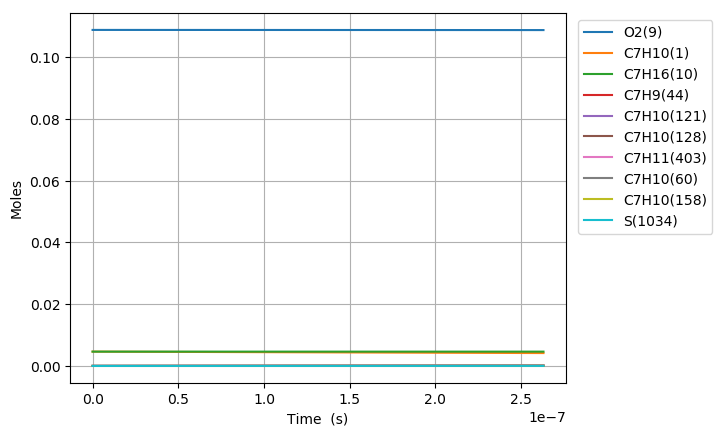

The data file committed next to this chart (first rows):
Time (s), Volume (m^3), H(11), O(12), OH(13), H2(14), H2O(15), Ar(16), He(17), HO2(18), H2O2(19), N2, Ne, C7H10(1), CO(2), CO2(3), CH4(4), C2H2(5), C4H4(6), C5H6(7), C5H5(8), O2(9), C7H16(10), C7H10(60)
0.0, 0.004074, 0.0, 0.0, 0.0, 0.0, 0.0, 0.0, 0.0, 0.0, 0.0, 0.8803, 0.0, 0.00463, 0.0, 0.0, 0.0, 0.0, 0.0, 0.0, 0.0, 0.1088, 0.00463, 0.0
6.317202454421275e-19, 0.004074, 2.5312565251526402e-22, 7.5301653259473005e-35, 7.4507373036547249e-35, 1.1967674600820689e-34, 7.4893862413355351e-46, 0.0, 0.0, 1.1682917708671281e-22, 1.024258713687156e-37, 0.8803, 0.0, 0.00463, 7.5730294578733249e-96, 3.2443086271270546e-118, 3.3340741829518483e-63, -3.6421243988920682e-175, 0.0, 0.0, 0.0, 0.1088, 0.00463, 1.2703386210175564e-16
1.768816687237957e-18, 0.004074, 7.0875186366085172e-22, 4.5224853716835677e-34, 4.5002455253787123e-34, 7.2284757705443414e-34, 8.8913998710872788e-45, 0.0, 0.0, 3.2712389572957592e-22, 6.1865574909411868e-37, 0.8803, 0.0, 0.00463, 1.5521309155320334e-93, 1.2001319142894663e-115, 2.2695249023230099e-61, 4.1664524698975604e-170, 0.0, 0.0, 0.0, 0.1088, 0.00463, 3.5569481392294093e-16
4.043009570829616e-18, 0.004074, 1.6200044324239188e-21, 2.1717580923622454e-33, 2.1666746988590907e-33, 3.4802002413901994e-33, 8.7296299385711438e-44, 0.0, 0.0, 7.4772213253245084e-22, 2.9785966255978466e-36, 0.8803, 0.0, 0.00463, 6.4262414197830751e-91, 9.9228775594966768e-113, 1.6792528050953544e-59, 1.2548410301558982e-165, 0.0, 0.0, 0.0, 0.1088, 0.00463, 8.1301671771741238e-16
8.591395338012934e-18, 0.004074, 3.4425101558331587e-21, 9.4732415939153811e-33, 9.4624393821776836e-33, 1.5198951573559724e-32, 7.7212601736032349e-43, 0.0, 0.0, 1.5889538039670278e-21, 1.3008625933393574e-35, 0.8803, 0.0, 0.00463, 2.0531866633395616e-88, 6.3429805980679716e-110, 1.1589573448269981e-57, 3.0156323682456493e-161, 0.0, 0.0, 0.0, 0.1088, 0.00463, 1.7276605259147588e-15
1.768816687237957e-17, 0.004074, 7.0875239461483475e-21, 3.9526076094818711e-32, 3.9503836242583061e-32, 6.3452654207845601e-32, 6.4901866535561042e-42, 0.0, 0.0, 3.2715579362334591e-21, 5.4311059309201978e-35, 0.8803, 0.0, 0.00463, 5.8403351050679988e-86, 3.609247673866474e-107, 7.6982881702332685e-56, 5.9487464681804862e-157, 0.0, 0.0, 0.0, 0.1088, 0.00463, 3.5569481447430639e-15
3.5881709941112843e-17, 0.004074, 1.4377560900479924e-20, 1.6143129455047716e-31, 1.6138617938455367e-31, 2.5922498699995406e-31, 5.3210507922995665e-41, 0.0, 0.0, 6.637329343012847e-21, 2.2189970105345796e-34, 0.8803, 0.0, 0.00463, 1.5738138562756857e-83, 1.9453818436288927e-104, 5.0178220097424246e-54, 1.0670005196431937e-152, 0.0, 0.0, 0.0, 0.1088, 0.00463, 7.2155233921341191e-15
7.226879607857939e-17, 0.004074, 2.8957672301663252e-20, 6.524405649397751e-31, 6.523496988830962e-31, 1.0478303837660974e-30, 4.3091308000158905e-40, 0.0, 0.0, 1.3371124602843685e-20, 8.9712628610019856e-34, 0.8803, 0.0, 0.00463, 4.1315472544346977e-81, 1.0214465389299239e-101, 3.2401052928883931e-52, 1.82755090295671e-148, 0.0, 0.0, 0.0, 0.1088, 0.00463, 1.4532673925853967e-14
1.450429683535125e-16, 0.004074, 5.811804505584134e-20, 2.6232595243113923e-30, 2.623077154358784e-30, 4.2132922697332866e-30, 3.4683728657408873e-39, 0.0, 0.0, 2.6847723926298952e-20, 3.6086901787458599e-33, 0.8803, 0.0, 0.00463, 1.6260293438858768e-78, 8.0349988643564844e-99, 2.0821107191982918e-50, 3.1433172504682492e-143, 0.0, 0.0, 0.0, 0.1088, 0.00463, 2.9166975149044204e-14
2.9059131290337866e-16, 0.004074, 1.1643939022540997e-19, 1.0520139784971791e-29, 1.0519774390282356e-29, 1.6897285737157406e-29, 2.7831660560174119e-38, 0.0, 0.0, 5.3836949944532436e-20, 1.4483567443989613e-32, 0.8803, 0.0, 0.00463, 4.1842346328728054e-76, 4.1380442056235328e-96, 1.3342714244555369e-48, 5.1938337667796552e-139, 0.0, 0.0, 0.0, 0.1088, 0.00463, 5.8435578218423937e-14
5.816880020031111e-16, 0.004074, 2.3308447804299145e-19, 4.2135194856115009e-29, 4.2134463276272401e-29, 6.7678073805852006e-29, 2.229944108688943e-37, 0.0, 0.0, 1.0795944881538539e-19, 5.8098747999249352e-32, 0.8803, 0.0, 0.00463, 1.0716510503734578e-73, 2.1196641046790011e-93, 8.5322708575363056e-47, 8.512616534268106e-135, 0.0, 0.0, 0.0, 0.1088, 0.00463, 1.1697278684915651e-13
1.1638813802025758e-15, 0.004074, 4.6638423428845992e-19, 1.6865308213114622e-28, 1.6865161709506603e-28, 2.7089502924000804e-28, 1.7853503028101609e-36, 0.0, 0.0, 2.1678013417707944e-19, 2.3325784543191882e-31, 0.8803, 0.0, 0.00463, 2.7360028019912965e-71, 1.0823379361175106e-90, 5.4424007468507013e-45, 1.3869332539242226e-130, 0.0, 0.0, 0.0, 0.1088, 0.00463, 2.340472140783214e-13
1.7460747584020405e-15, 0.004074, 6.9969356186674941e-19, 3.5846134295565136e-28, 3.5845914283418065e-28, 5.7577153476168596e-28, 5.1060463482221116e-36, 0.0, 0.0, 3.2617600883462133e-19, 4.9681294656704321e-31, 0.8803, 0.0, 0.00463, 1.6630119458416932e-70, 7.648178764825395e-90, 2.9864369731383318e-44, 1.0077884831397425e-129, 0.0, 0.0, 0.0, 0.1088, 0.00463, 3.511216512749923e-13
2.328268136601505e-15, 0.004074, 9.330124515247497e-19, 6.1156257123624658e-28, 6.1155963385701226e-28, 9.8231175712995825e-28, 1.0771416336496062e-35, 0.0, 0.0, 4.3614657577054712e-19, 8.4923094263181967e-31, 0.8803, 0.0, 0.00463, 9.7925830883487217e-70, 4.631088471885168e-89, 1.0255842238341098e-43, 1.9628200795484254e-128, 0.0, 0.0, 0.0, 0.1088, 0.00463, 4.6819609843897481e-13
3.4926548930004344e-15, 0.004074, 1.3996726438415857e-18, 1.2663177839350325e-27, 1.2663133652568186e-27, 2.0340036309367856e-27, 2.9423887965201439e-35, 0.0, 0.0, 6.5743494022090399e-19, 1.7640716434934863e-30, 0.8803, 0.0, 0.00463, 1.6508408434270772e-68, 8.7251016174452505e-88, 5.5041993633385889e-43, 6.7660235173382331e-126, 0.0, 0.0, 0.0, 0.1088, 0.00463, 7.0234501615900171e-13
4.657041649399364e-15, 0.004074, 1.8663679227914008e-18, 2.1538453234234459e-27, 2.1538394109454015e-27, 3.4595838065640867e-27, 6.156963990037188e-35, 0.0, 0.0, 8.8083254163139442e-19, 3.0095700863838036e-30, 0.8803, 0.0, 0.00463, 8.1833949758446822e-68, 4.8854311219498038e-87, 1.8316001051681504e-42, 7.101002955052904e-125, 0.0, 0.0, 0.0, 0.1088, 0.00463, 9.3649397053075552e-13
6.985815162197223e-15, 0.004074, 2.7998733140434103e-18, 4.6933502209873817e-27, 4.6933412573876643e-27, 7.53863430935904e-27, 1.9444426276434775e-34, 0.0, 0.0, 1.3345333894906218e-18, 6.6055804849796662e-30, 0.8803, 0.0, 0.00463, 2.5043695472268193e-66, 2.7016932640982512e-85, 1.932943608939873e-41, 5.7858046983217993e-122, 0.0, 0.0, 0.0, 0.1088, 0.00463, 1.4047919996174498e-12
9.314588674995082e-15, 0.004074, 3.7335296977025933e-18, 8.2406629704106627e-27, 8.2406508492240619e-27, 1.32364664721904e-26, 4.4230859324790243e-34, 0.0, 0.0, 1.7973167994010768e-18, 1.1677659345153052e-29, 0.8803, 0.0, 0.00463, 1.6923239568603153e-65, 2.1403491319848497e-84, 8.6389421100637594e-41, 6.9541311275559636e-121, 0.0, 0.0, 0.0, 0.1088, 0.00463, 1.8730901873323592e-12
1.39721357005908e-14, 0.004074, 5.6012945680567991e-18, 1.8373480391010672e-26, 1.8373461456618702e-26, 2.9512197430073349e-26, 1.4769986237780106e-33, 0.0, 0.0, 2.7500977744050815e-18, 2.6421877886489072e-29, 0.8803, 0.0, 0.00463, 5.4935354715914788e-64, 1.1852880424198095e-82, 1.0651321431134143e-39, 7.1491066040450311e-118, 0.0, 0.0, 0.0, 0.1088, 0.00463, 2.8096870407707063e-12
2.3287229751782235e-14, 0.004074, 9.338614331042861e-18, 5.0800344293077655e-26, 5.0800308622745402e-26, 8.1597517562343657e-26, 6.9470322675688695e-33, 0.0, 0.0, 4.763531399940158e-18, 7.5284552328769035e-29, 0.8803, 0.0, 0.00463, 4.2908247533759624e-62, 1.8216318659579003e-80, 2.8899846396416517e-38, 1.6178197062724996e-114, 0.0, 0.0, 0.0, 0.1088, 0.00463, 4.6828826596993384e-12
3.167081439785453e-14, 0.004074, 1.2704224346211406e-17, 9.3856141633393078e-26, 9.3856086272337936e-26, 1.5075546345240337e-25, 1.6999430215587553e-32, 0.0, 0.0, 6.6976093958004713e-18, 1.4231913348152399e-28, 0.8803, 0.0, 0.00463, 3.2873200404377231e-61, 1.4910088464278137e-79, 1.3162139313307434e-37, 4.4661925047085211e-113, 0.0, 0.0, 0.0, 0.1088, 0.00463, 6.3687608963701119e-12
4.0054399043926824e-14, 0.004074, 1.6071722532350304e-17, 1.5006275731338732e-25, 1.5006267635814156e-25, 2.4103678760106485e-25, 3.3789652991777175e-32, 0.0, 0.0, 8.7457718414670118e-18, 2.3263919066566003e-28, 0.8803, 0.0, 0.00463, 1.5058594116685501e-60, 7.9777318286977735e-79, 4.463990710270327e-37, 3.2226048454820327e-112, 0.0, 0.0, 0.0, 0.1088, 0.00463, 8.0546411973970464e-12
4.843798368999912e-14, 0.004074, 1.9441084601486625e-17, 2.1942741887587591e-25, 2.1942730524300842e-25, 3.5245310010804704e-25, 5.8983973292634848e-32, 0.0, 0.0, 1.0906714012018961e-17, 3.4750732857522542e-28, 0.8803, 0.0, 0.00463, 5.7959236068741962e-60, 3.3256398846424213e-78, 1.2004329717224254e-36, 3.266775454244598e-111, 0.0, 0.0, 0.0, 0.1088, 0.00463, 9.7405235621005007e-12
5.682156833607141e-14, 0.004074, 2.2812285516300812e-17, 3.0195743024966895e-25, 3.0195727585884602e-25, 4.8501613381117843e-25, 9.4322976747918377e-32, 0.0, 0.0, 1.3179090713615255e-17, 4.8822758626319108e-28, 0.8803, 0.0, 0.00463, 1.8456556753354326e-59, 1.1460848733523547e-77, 2.7782173304343132e-36, 2.6563804165548185e-110, 0.0, 0.0, 0.0, 0.1088, 0.00463, 1.1426407989708313e-11
7.3588737628216e-14, 0.004074, 2.9560115702925447e-17, 5.0653883100895895e-25, 5.0653856912148924e-25, 8.1362305209954367e-25, 2.016915411314361e-31, 0.0, 0.0, 1.8053409284881403e-17, 8.5183369996040494e-28, 0.8803, 0.0, 0.00463, 1.3025489791252837e-58, 9.5032979027447511e-77, 1.0939005129094601e-35, 1.0859740541447447e-108, 0.0, 0.0, 0.0, 0.1088, 0.00463, 1.4798183030591273e-11
9.035590692036058e-14, 0.004074, 3.6315018563746361e-17, 7.6386290694396022e-25, 7.6386250243912842e-25, 1.2269474151909151e-24, 3.6983537351631832e-31, 0.0, 0.0, 2.3358274169625396e-17, 1.3336466739335059e-27, 0.8803, 0.0, 0.00463, 5.5890335703960433e-58, 4.5807722341663858e-76, 3.2336050102531837e-35, 1.0848242905442743e-107, 0.0, 0.0, 0.0, 0.1088, 0.00463, 1.8169966313054678e-11
1.0712307621250517e-13, 0.004074, 4.3076794102476112e-17, 1.0739871396943447e-24, 1.0739865654841989e-24, 1.7250815607090654e-24, 6.1348744168757673e-31, 0.0, 0.0, 2.9082937273504572e-17, 1.9442009866687847e-27, 0.8803, 0.0, 0.00463, 1.9048023915192748e-57, 1.7256850145220036e-75, 8.052420196341997e-35, 8.3053868061456831e-107, 0.0, 0.0, 0.0, 0.1088, 0.00463, 2.1541757829078559e-11
1.2872770329767068e-13, 0.004074, 5.1799226622610661e-17, 1.5515184503690071e-24, 1.5515176645353765e-24, 2.4921118076153401e-24, 1.0619828805274167e-30, 0.0, 0.0, 3.7062006041004462e-17, 2.9367022726071541e-27, 0.8803, 0.0, 0.00463, 7.9689007579065307e-57, 8.1768308952861792e-75, 2.2496982201501463e-34, 1.022254007401456e-105, 0.0, 0.0, 0.0, 0.1088, 0.00463, 2.5886349354764239e-11
1.503323303828362e-13, 0.004074, 6.0532382156920198e-17, 2.1169091804383306e-24, 2.1169083090861523e-24, 3.4002654959929917e-24, 1.689808299190287e-30, 0.0, 0.0, 4.5701101793137014e-17, 4.1796442019920052e-27, 0.8803, 0.0, 0.00463, 2.7680868348278419e-56, 3.765742415059272e-74, 5.5241010512996641e-34, 1.1706279129360437e-104, 0.0, 0.0, 0.0, 0.1088, 0.00463, 3.0230954515879929e-11
1.719369574680017e-13, 0.004074, 6.9275890617131471e-17, 2.7702661539296742e-24, 2.7702654915974542e-24, 4.449714227933897e-24, 2.5272923526993309e-30, 0.0, 0.0, 5.4980332705613887e-17, 5.6929718081177571e-27, 0.8803, 0.0, 0.00463, 7.7570896644615863e-56, 1.208690774752863e-73, 1.1860920627598522e-33, 6.7549808637634923e-104, 0.0, 0.0, 0.0, 0.1088, 0.00463, 3.4575573291372298e-11
1.935415845531672e-13, 0.004074, 7.8029399763430308e-17, 3.5116913489290762e-24, 3.5116914669161331e-24, 5.6406218215319499e-24, 3.6045264867611752e-30, 0.0, 0.0, 6.4880766339464411e-17, 7.4958492440020203e-27, 0.8803, 0.0, 0.00463, 1.9027030607400809e-55, 3.3176364270754038e-73, 2.3173588724031454e-33, 3.0647146408083266e-103, 0.0, 0.0, 0.0, 0.1088, 0.00463, 3.8920205658755068e-11
2.1514621163833272e-13, 0.004074, 8.6792566956356453e-17, 4.3412841686139223e-24, 4.3412860079620934e-24, 6.973147958982442e-24, 4.9518548437860176e-30, 0.0, 0.0, 7.5383986250839485e-17, 9.6070731690858687e-27, 0.8803, 0.0, 0.00463, 4.2196398611813327e-55, 8.0384583003087484e-73, 4.1962522861939113e-33, 1.197993274581416e-102, 0.0, 0.0, 0.0, 0.1088, 0.00463, 4.3264851594000437e-11
2.3675083872349823e-13, 0.004074, 9.5565060654127106e-17, 5.259141002012849e-24, 5.2591459736332853e-24, 8.4474474808558408e-24, 6.5995452757225533e-30, 0.0, 0.0, 8.6472172764181129e-17, 1.2044963797852661e-26, 0.8803, 0.0, 0.00463, 8.5588738819610677e-55, 1.7403927783368009e-72, 7.1359350422595909e-33, 3.9177331226309732e-102, 0.0, 0.0, 0.0, 0.1088, 0.00463, 4.7609511072050985e-11
2.7996009289382925e-13, 0.004074, 1.131367804963296e-16, 7.360010844791409e-24, 7.3600292572538198e-24, 1.1821951631120637e-23, 1.0917564188450191e-29, 0.0, 0.0, 1.1033642185894187e-16, 1.7970767342786731e-26, 0.8803, 0.0, 0.00463, 3.0303100203522899e-54, 7.141809964687332e-72, 1.8122759495206938e-32, 3.7570180421255392e-101, 0.0, 0.0, 0.0, 0.1088, 0.00463, 5.6298870546985435e-11
3.1884842164712714e-13, 0.004074, 1.2898017901410685e-16, 9.553547709962336e-24, 9.5535917078680267e-24, 1.5345301790825218e-23, 1.6135842486578882e-29, 0.0, 0.0, 1.3365112970385235e-16, 2.4593364507675675e-26, 0.8803, 0.0, 0.00463, 8.0425634955948491e-54, 2.1278976764210393e-71, 3.7277125843695132e-32, 1.9761513411522577e-100, 0.0, 0.0, 0.0, 0.1088, 0.00463, 6.4119340107452675e-11
3.5773675040042503e-13, 0.004074, 1.4484922090044993e-16, 1.2034401338828745e-23, 1.2034491830772987e-23, 1.9330152507311939e-23, 2.2800282109282811e-29, 0.0, 0.0, 1.586152892929283e-16, 3.253511563520262e-26, 0.8803, 0.0, 0.00463, 1.9055209715781706e-53, 5.6129090457420752e-71, 7.0449979406464848e-32, 8.5392462494120279e-100, 0.0, 0.0, 0.0, 0.1088, 0.00463, 7.1939853091040957e-11
3.966250791537229e-13, 0.004074, 1.6074238359095217e-16, 1.4803022388409755e-23, 1.4803190879602157e-23, 2.3777227729294719e-23, 3.1088842133536752e-29, 0.0, 0.0, 1.8514709075641751e-16, 4.1885746812829886e-26, 0.8803, 0.0, 0.00463, 4.1237559508725784e-53, 1.3390677543800549e-70, 1.2444240013191277e-31, 3.1976978818254822e-99, 0.0, 0.0, 0.0, 0.1088, 0.00463, 7.976040930575925e-11
4.355134079070208e-13, 0.004074, 1.7665824267779117e-16, 1.7859834862717471e-23, 1.7860126615265792e-23, 2.8687208589224327e-23, 4.1179784355167367e-29, 0.0, 0.0, 2.1317000751396732e-16, 5.2730876623791712e-26, 0.8803, 0.0, 0.00463, 8.2904857573219712e-53, 2.9441374339626014e-70, 2.0806138664667618e-31, 1.0582304494196685e-98, 0.0, 0.0, 0.0, 0.1088, 0.00463, 8.7581008549058964e-11
4.744017366603188e-13, 0.004074, 1.9259546556186415e-16, 2.1205237829279058e-23, 2.1205715422940529e-23, 3.4060736159680117e-23, 5.3251614172311546e-29, 0.0, 0.0, 2.4261245470285815e-16, 6.5152272715067907e-26, 0.8803, 0.0, 0.00463, 1.5680329729581745e-52, 6.048930486349435e-70, 3.3237589825978359e-31, 3.1602124359760032e-98, 0.0, 0.0, 0.0, 0.1088, 0.00463, 9.5401650608740731e-11
5.132900654136166e-13, 0.004074, 2.0855280567300267e-16, 2.4839606984521782e-23, 2.4840354305026888e-23, 3.989841396698801e-23, 6.7483073451314525e-29, 0.0, 0.0, 2.7340747819778292e-16, 7.9228092210626943e-26, 0.8803, 0.0, 0.00463, 2.8171588414528537e-52, 1.1738212256556149e-69, 5.1099021985329932e-31, 8.6496005857755418e-98, 0.0, 0.0, 0.0, 0.1088, 0.00463, 1.032223352636962e-10
5.910667229202124e-13, 0.004074, 2.4052324975683823e-16, 3.2976638375324407e-23, 3.297828437023417e-23, 5.2968460450024705e-23, 1.0314101614359614e-28, 0.0, 0.0, 3.3880888636649605e-16, 1.1263890348579371e-25, 0.8803, 0.0, 0.00463, 8.0218291541559819e-52, 3.8470627978755271e-69, 1.0997459809817102e-30, 5.3455743610971009e-97, 0.0, 0.0, 0.0, 0.1088, 0.00463, 1.1886383143445512e-10
6.688433804268082e-13, 0.004074, 2.7256112002747724e-16, 4.2273522163354517e-23, 4.2276775916158726e-23, 6.7901513605182657e-23, 1.4958813852009438e-28, 0.0, 0.0, 4.0892029399893851e-16, 1.5352484502365569e-25, 0.8803, 0.0, 0.00463, 1.998448249927944e-51, 1.0840169734618936e-68, 2.1439524357156842e-30, 2.5384761612721881e-96, 0.0, 0.0, 0.0, 0.1088, 0.00463, 1.3450549514011168e-10
7.46620037933404e-13, 0.004074, 3.0465900829446733e-16, 5.2732566894580423e-23, 5.2738494648854028e-23, 8.470128173720346e-23, 2.082623988265936e-28, 0.0, 0.0, 4.8334410753114692e-16, 2.0240347409234549e-25, 0.8803, 0.0, 0.00463, 4.48693230700406e-51, 2.7136433754730937e-68, 3.8713092751756771e-30, 9.9922505792332138e-96, 0.0, 0.0, 0.0, 0.1088, 0.00463, 1.5014732435936133e-10
8.243966954399998e-13, 0.004074, 3.3681042924219918e-16, 6.4355830107746297e-23, 6.4365959718415982e-23, 1.0337106979539646e-22, 2.8060494234649676e-28, 0.0, 0.0, 5.6173241012357725e-16, 2.5975356978128297e-25, 0.8803, 0.0, 0.00463, 9.2778487756892322e-51, 6.1929235689648426e-68, 6.5760878797681782e-30, 3.4504708191535119e-95, 0.0, 0.0, 0.0, 0.1088, 0.00463, 1.65789316987316e-10
9.021733529465956e-13, 0.004074, 3.6900971817746951e-16, 7.71451460553667e-23, 7.7161584076762454e-23, 1.2391382387870406e-22, 3.6805993914223291e-28, 0.0, 0.0, 6.4378145658386774e-16, 3.260194524867952e-25, 0.8803, 0.0, 0.00463, 1.7943633235729147e-50, 1.311991840729694e-67, 1.0627226184332155e-29, 1.072182121908191e-94, 0.0, 0.0, 0.0, 0.1088, 0.00463, 1.8143147084915055e-10
9.799500104531913e-13, 0.004074, 4.0125192481253008e-16, 9.1102154496200669e-23, 9.1127716503441747e-23, 1.4633217746085261e-22, 4.7207452807051557e-28, 0.0, 0.0, 7.2922595619474508e-16, 4.0161547782783238e-25, 0.8803, 0.0, 0.00463, 3.2822392821204758e-50, 2.6121144367142493e-67, 1.6476805574964209e-29, 3.0408295103474523e-94, 0.0, 0.0, 0.0, 0.1088, 0.00463, 1.9707378371401402e-10
1e-12, 0.004074, 4.0957003604459212e-16, 9.4889614107930837e-23, 9.491808532033817e-23, 1.5241575980889405e-22, 5.0174991730053235e-28, 0.0, 0.0, 7.5177406219778506e-16, 4.2266392067305714e-25, 0.8803, 0.0, 0.00463, 3.8047267280879689e-50, 3.091899244735846e-67, 1.83405301388538e-29, 3.9293766327984549e-94, 0.0, 0.0, 0.0, 0.1088, 0.00463, 2.0110622998898363e-10
1.0577266679597871e-12, 0.004074, 4.3353270300040309e-16, 1.0622833059424905e-22, 1.0626668582532626e-22, 1.7062849939095078e-22, 5.940987970969941e-28, 0.0, 0.0, 8.178331364428653e-16, 4.8693068949558833e-25, 0.8803, 0.0, 0.00463, 5.7262075095401762e-50, 4.9310485963256515e-67, 2.4669225247638292e-29, 7.9617304116879989e-94, 0.0, 0.0, 0.0, 0.1088, 0.00463, 2.1271625330946478e-10
1.135503325466383e-12, 0.004074, 4.6584822728449779e-16, 1.2252500757095436e-22, 1.2258083769104986e-22, 1.9680493025450087e-22, 7.355857282796751e-28, 0.0, 0.0, 9.0939824802572655e-16, 5.8233234190314463e-25, 0.8803, 0.0, 0.00463, 9.5918172291844041e-50, 8.8889273727773878e-67, 3.585025514156207e-29, 1.9437156065205767e-93, 0.0, 0.0, 0.0, 0.1088, 0.00463, 2.2835887733279481e-10
1.2132799829729787e-12, 0.004074, 4.981951622564156e-16, 1.3999338501646862e-22, 1.4007255484947339e-22, 2.2486339570363639e-22, 8.9799115233929992e-28, 0.0, 0.0, 1.0037429140461233e-15, 6.8816723429535285e-25, 0.8803, 0.0, 0.00463, 1.5512976651572443e-49, 1.5398008458201837e-66, 5.0774716902095247e-29, 4.4816613296255463e-93, 0.0, 0.0, 0.0, 0.1088, 0.00463, 2.4400165345573384e-10
1.2910566404795745e-12, 0.004074, 5.3057060853278996e-16, 1.5863454354099156e-22, 1.5874428406501898e-22, 2.5480562997047039e-22, 1.0827738252861485e-27, 0.0, 0.0, 1.100712223356013e-15, 8.0476404510078916e-25, 0.8803, 0.0, 0.00463, 2.4331088180656229e-49, 2.5754611299119005e-66, 7.0314351517607505e-29, 9.7717386168451035e-93, 0.0, 0.0, 0.0, 0.1088, 0.00463, 2.5964457933160604e-10
1.3688332979861703e-12, 0.004074, 5.6297200971967758e-16, 1.78449469992875e-22, 1.7859857544863799e-22, 2.8663321634974013e-22, 1.291395686189693e-27, 0.0, 0.0, 1.2001697235411678e-15, 9.3243728756616703e-25, 0.8803, 0.0, 0.00463, 3.7141983056603878e-49, 4.1762129787567801e-66, 9.5466869127710026e-29, 2.0297644235378392e-92, 0.0, 0.0, 0.0, 0.1088, 0.00463, 2.7528765260683929e-10
1.446609955492766e-12, 0.004074, 5.9539709854501657e-16, 1.9943907211399248e-22, 1.9963811109936197e-22, 3.2034761071546614e-22, 1.5253220004026847e-27, 0.0, 0.0, 1.3019945182684762e-15, 1.0714895948577834e-24, 0.8803, 0.0, 0.00463, 5.5349728780100072e-49, 6.5875863850101333e-66, 1.273649259874405e-28, 4.036101089235786e-92, 0.0, 0.0, 0.0, 0.1088, 0.00463, 2.9093087092817171e-10
1.5243866129993618e-12, 0.004074, 6.2784389868684976e-16, 2.2160417804914065e-22, 2.2186571745979967e-22, 3.5595014071179717e-22, 1.7860213700304473e-27, 0.0, 0.0, 1.4060813620256074e-15, 1.2222116456372504e-24, 0.8803, 0.0, 0.00463, 8.0731000385944428e-49, 1.0138656301539366e-65, 1.6728438082864613e-28, 7.7232107121118728e-92, 0.0, 0.0, 0.0, 0.1088, 0.00463, 3.0657423194341497e-10
1.6021632705059576e-12, 0.004074, 6.6031072265793601e-16, 2.4494553697492373e-22, 2.4528437782051403e-22, 3.9344200674389126e-22, 2.0749658305919292e-27, 0.0, 0.0, 1.5123405482750221e-15, 1.3848823112057243e-24, 0.8803, 0.0, 0.00463, 1.1550736002052736e-48, 1.5264512277709459e-65, 2.1665192873788067e-28, 1.4297236747220025e-91, 0.0, 0.0, 0.0, 0.1088, 0.00463, 3.2221773330223122e-10
1.6799399280125534e-12, 0.004074, 6.9279608458546242e-16, 2.6946384261701455e-22, 2.6989726863234153e-22, 4.3282431973113363e-22, 2.3936312938026312e-27, 0.0, 0.0, 1.6206932193523349e-15, 1.5597723966455166e-24, 0.8803, 0.0, 0.00463, 1.6242119024237894e-48, 2.2532409407073015e-65, 2.7705331506547628e-28, 2.5723837211336194e-91, 0.0, 0.0, 0.0, 0.1088, 0.00463, 3.3786137266603621e-10
1.7499389197684897e-12, 0.004074, 7.2204764529397828e-16, 2.9253714933388568e-22, 2.9307274319183237e-22, 4.6988560132224275e-22, 2.7070649075993494e-27, 0.0, 0.0, 1.7199414579410628e-15, 1.7278404951973657e-24, 0.8803, 0.0, 0.00463, 2.1776968893185773e-48, 3.1501394257683471e-65, 3.422945300503996e-28, 4.265322514219017e-91, 0.0, 0.0, 0.0, 0.1088, 0.00463, 3.5194076417048573e-10
1.8199379115244257e-12, 0.004074, 7.5131225087123402e-16, 3.1656476352887982e-22, 3.1722093804313876e-22, 5.0847971390345789e-22, 3.0468534215870601e-27, 0.0, 0.0, 1.8207810383570755e-15, 1.9062107575620208e-24, 0.8803, 0.0, 0.00463, 2.8856036137726616e-48, 4.3451579298004376e-65, 4.1929251192772404e-28, 6.9257134485373107e-91, 0.0, 0.0, 0.0, 0.1088, 0.00463, 3.6602026390284665e-10
1.8899369032803618e-12, 0.004074, 7.8058914955334655e-16, 3.415470997833178e-22, 3.4234464867533852e-22, 5.486073199746603e-22, 3.4140817840170398e-27, 0.0, 0.0, 1.9231722911783433e-15, 2.0950675277343305e-24, 0.8803, 0.0, 0.00463, 3.7822715364268332e-48, 5.919361101976425e-65, 5.0956874004633444e-28, 1.1029741179825518e-90, 0.0, 0.0, 0.0, 0.1088, 0.00463, 3.8009987019511211e-10
1.959935895036298e-12, 0.004074, 8.0987770255669876e-16, 3.6748454158999421e-22, 3.6844683450061039e-22, 5.9026903177309198e-22, 3.8098380682835933e-27, 0.0, 0.0, 2.0270816254696313e-15, 2.2945907237873051e-24, 0.8803, 0.0, 0.00463, 4.9079702037781499e-48, 7.9717594771414122e-65, 6.1476956597280822e-28, 1.7262919548665581e-90, 0.0, 0.0, 0.0, 0.1088, 0.00463, 3.9417958138996475e-10
... 347 more rows
